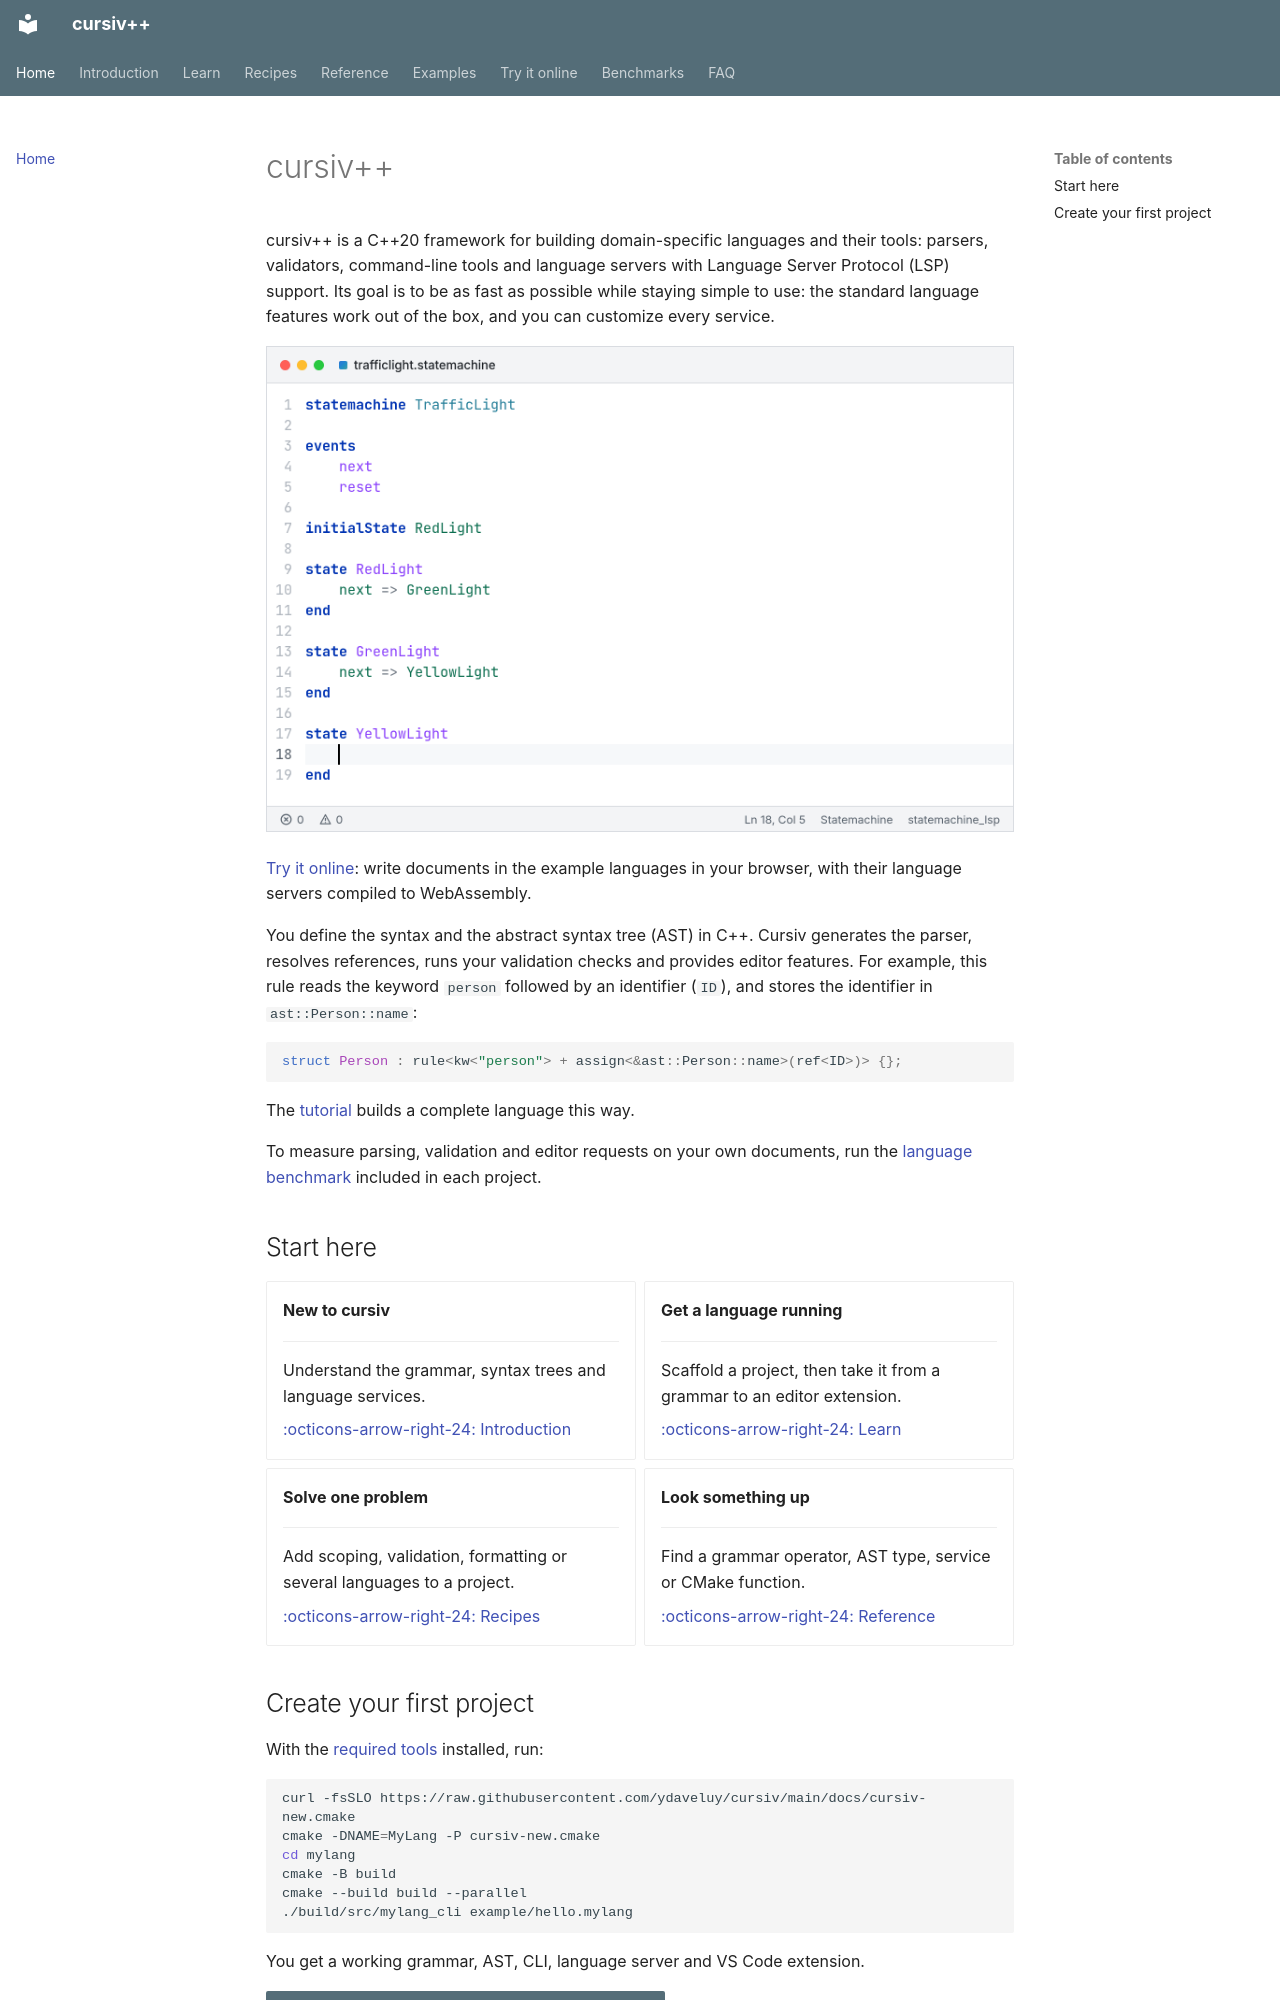

repository: ydaveluy/cursiv · page: index.html · generator: mkdocs

# cursiv++

cursiv++ is a C++20 framework for building domain-specific languages and
their tools: parsers, validators, command-line tools and language servers
with Language Server Protocol (LSP) support. Its goal is to be as fast as
possible while staying simple to use: the standard language features work out
of the box, and you can customize every service.

![The Statemachine example in an editor: completion, an error and its fix, hover and rename](assets/demo.gif#only-light)
![The Statemachine example in an editor: completion, an error and its fix, hover and rename](assets/demo-dark.gif#only-dark)

[Try it online](demo/index.md): write documents in the example languages in
your browser, with their language servers compiled to WebAssembly.

You define the syntax and the abstract syntax tree (AST) in C++. Cursiv
generates the parser, resolves references, runs your validation checks and
provides editor features. For example, this rule reads the keyword `person`
followed by an identifier (`ID`), and stores the identifier in
`ast::Person::name`:

```cpp
struct Person : rule<kw<"person"> + assign<&ast::Person::name>(ref<ID>)> {};
```

The [tutorial](learn/walkthrough.md) builds a complete language this way.

To measure parsing, validation and editor requests on your own documents,
run the [language benchmark](benchmarks/README.md) included in each project.

## Start here

<div class="grid cards" markdown>

-   **New to cursiv**

    ---

    Understand the grammar, syntax trees and language services.

    [:octicons-arrow-right-24: Introduction](introduction/index.md)

-   **Get a language running**

    ---

    Scaffold a project, then take it from a grammar to an editor extension.

    [:octicons-arrow-right-24: Learn](learn/index.md)

-   **Solve one problem**

    ---

    Add scoping, validation, formatting or several languages to a project.

    [:octicons-arrow-right-24: Recipes](recipes/index.md)

-   **Look something up**

    ---

    Find a grammar operator, AST type, service or CMake function.

    [:octicons-arrow-right-24: Reference](reference/index.md)

</div>
